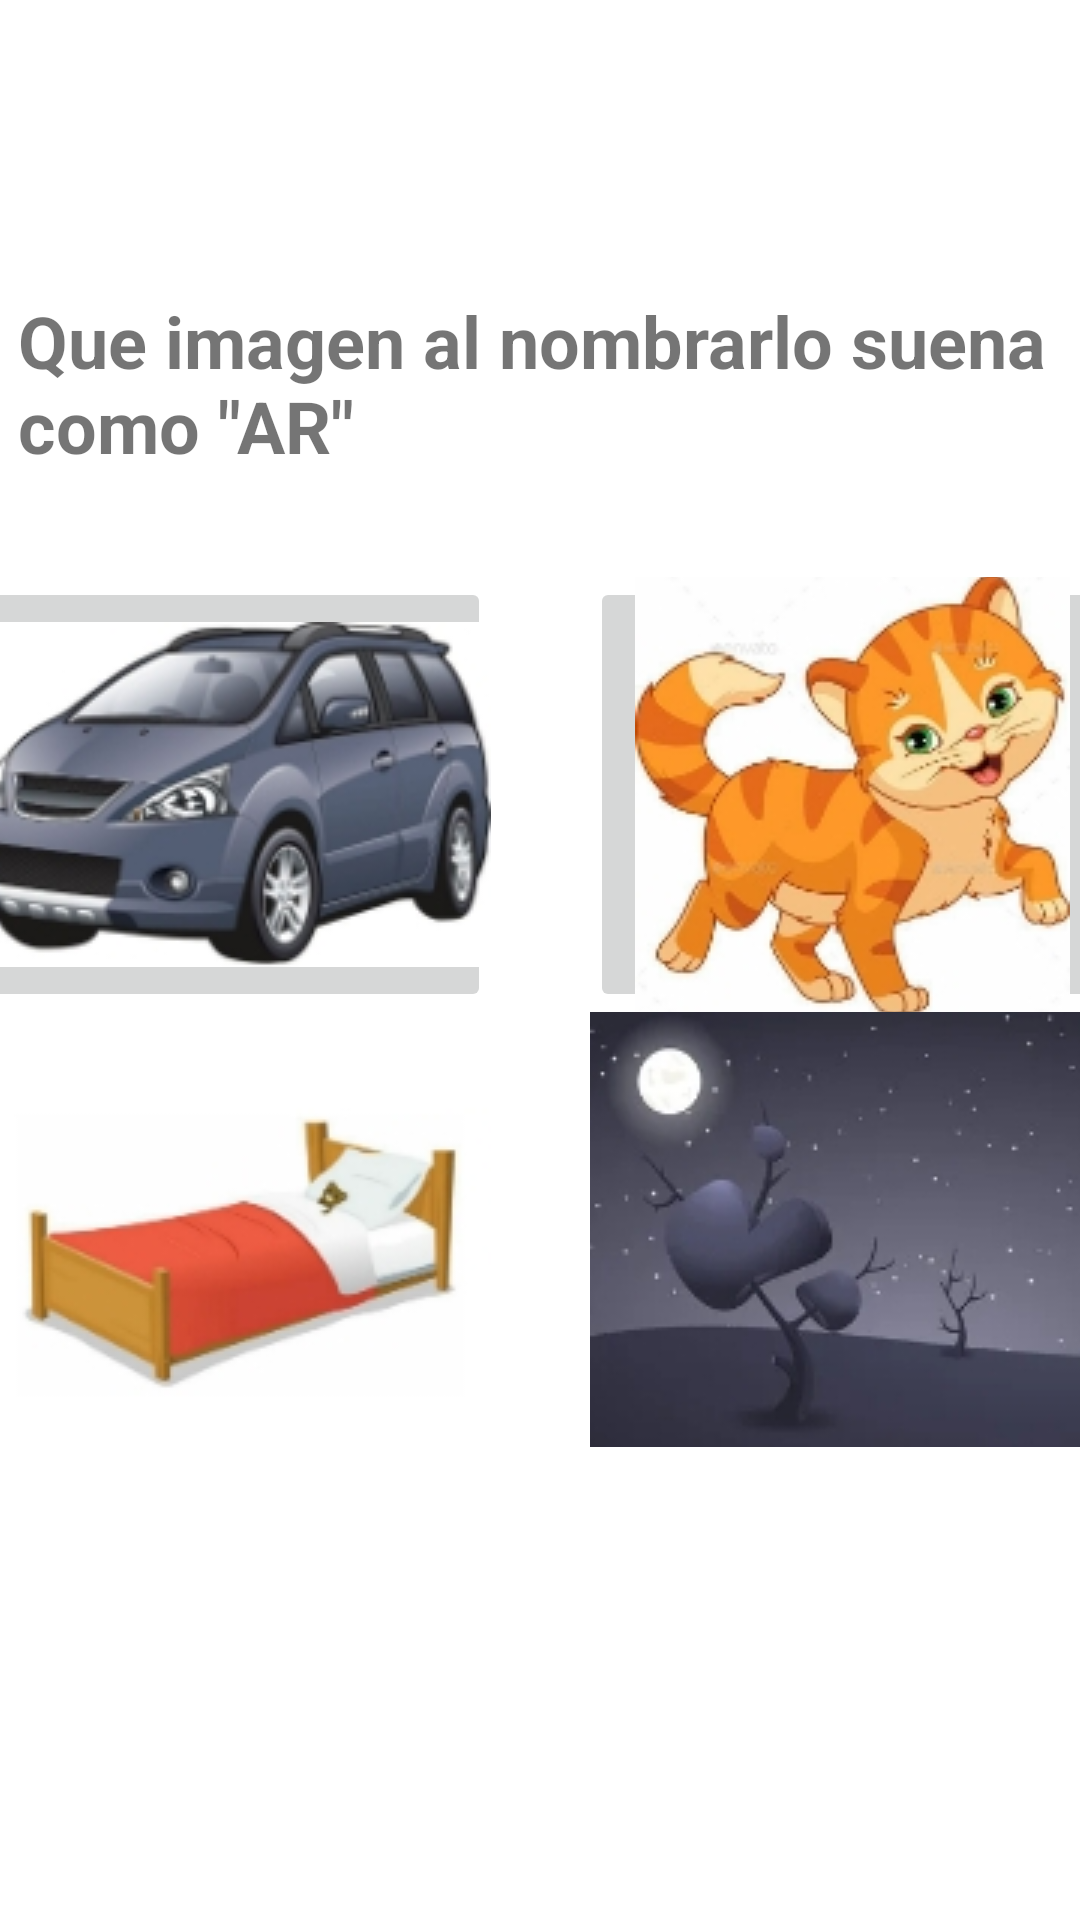

This screen was rendered from an Android layout file. Write that file and the resources it references.
<!-- AndroidManifest.xml: application theme Theme.MyApplicationeithFragments -->
<!-- res/layout/fragment_act_1.xml -->
<?xml version="1.0" encoding="utf-8"?>
<androidx.constraintlayout.widget.ConstraintLayout xmlns:android="http://schemas.android.com/apk/res/android"
    xmlns:app="http://schemas.android.com/apk/res-auto"
    xmlns:tools="http://schemas.android.com/tools"
    android:id="@+id/main"
    android:layout_width="match_parent"
    android:layout_height="match_parent"
    tools:context=".ui.main.FragmentAct1">

    <LinearLayout xmlns:android="http://schemas.android.com/apk/res/android"
        xmlns:app="http://schemas.android.com/apk/res-auto"
        xmlns:tools="http://schemas.android.com/tools"
        android:layout_width="match_parent"
        android:layout_height="match_parent"
        android:gravity="center"
        android:orientation="vertical"
        tools:context=".Fragments.ActividadA2">

        <TextView
        android:id="@+id/textView7"
        android:layout_width="348dp"
        android:layout_height="95dp"
        android:text="Que imagen al nombrarlo suena como &quot;AR&quot;"
        android:textSize="24sp"
        android:textStyle="bold"
        app:layout_constraintBottom_toBottomOf="parent"
        app:layout_constraintLeft_toLeftOf="parent"
        app:layout_constraintRight_toRightOf="parent"
        app:layout_constraintTop_toTopOf="parent"
        app:layout_constraintVertical_bias="0.147" />

    <LinearLayout
        android:layout_width="match_parent"
        android:layout_height="wrap_content"
        android:gravity="center"
        android:orientation="horizontal">

        <ImageButton
            android:id="@+id/OP5"
            android:layout_width="175dp"
            android:layout_height="145dp"
            app:srcCompat="@mipmap/car_im" />

        <Space
            android:layout_width="33dp"
            android:layout_height="100dp" />

        <ImageButton
            android:id="@+id/OP6"
            android:layout_width="175dp"
            android:layout_height="145dp"
            app:srcCompat="@mipmap/cat_im" />

    </LinearLayout>

    <LinearLayout
        android:layout_width="match_parent"
        android:layout_height="wrap_content"
        android:layout_marginBottom="60dp"
        android:gravity="center"
        android:orientation="horizontal">

        <ImageButton
            android:id="@+id/OP7"
            android:layout_width="175dp"
            android:layout_height="145dp"
            app:srcCompat="@mipmap/bed_im" />

        <Space
            android:layout_width="33dp"
            android:layout_height="100dp" />

        <ImageButton
            android:id="@+id/OP8"
            android:layout_width="175dp"
            android:layout_height="145dp"
            app:srcCompat="@mipmap/dark_im" />

    </LinearLayout>


    </LinearLayout>
</androidx.constraintlayout.widget.ConstraintLayout>
<!-- resources referenced by this layout -->
<resources>
  <!-- mipmap bed_im: jpg bitmap (mipmap-mdpi, 10618 bytes) -->
  <!-- mipmap car_im: jpg bitmap (mipmap-mdpi, 17588 bytes) -->
  <!-- mipmap cat_im: jpg bitmap (mipmap-mdpi, 22087 bytes) -->
  <!-- mipmap dark_im: jpg bitmap (mipmap-mdpi, 14656 bytes) -->
  <style name="Theme.MyApplicationeithFragments" parent="Theme.MaterialComponents.DayNight.DarkActionBar">
          
          <item name="colorPrimary">@color/purple_500</item>
          <item name="colorPrimaryVariant">@color/purple_700</item>
          <item name="colorOnPrimary">@color/white</item>
          
          <item name="colorSecondary">@color/teal_200</item>
          <item name="colorSecondaryVariant">@color/teal_700</item>
          <item name="colorOnSecondary">@color/black</item>
          
          <item name="android:statusBarColor" tools:targetApi="l">?attr/colorPrimaryVariant</item>
          
      </style>
  <!-- not gathered from this repository: default colours our renderer supplied (Android Studio template values) -->
  <color name="purple_500">#FF6200EE</color>
  <color name="purple_700">#FF3700B3</color>
  <color name="teal_200">#FF03DAC5</color>
  <color name="teal_700">#FF018786</color>
  <color name="black">#FF000000</color>
  <color name="white">#FFFFFFFF</color>
</resources>
